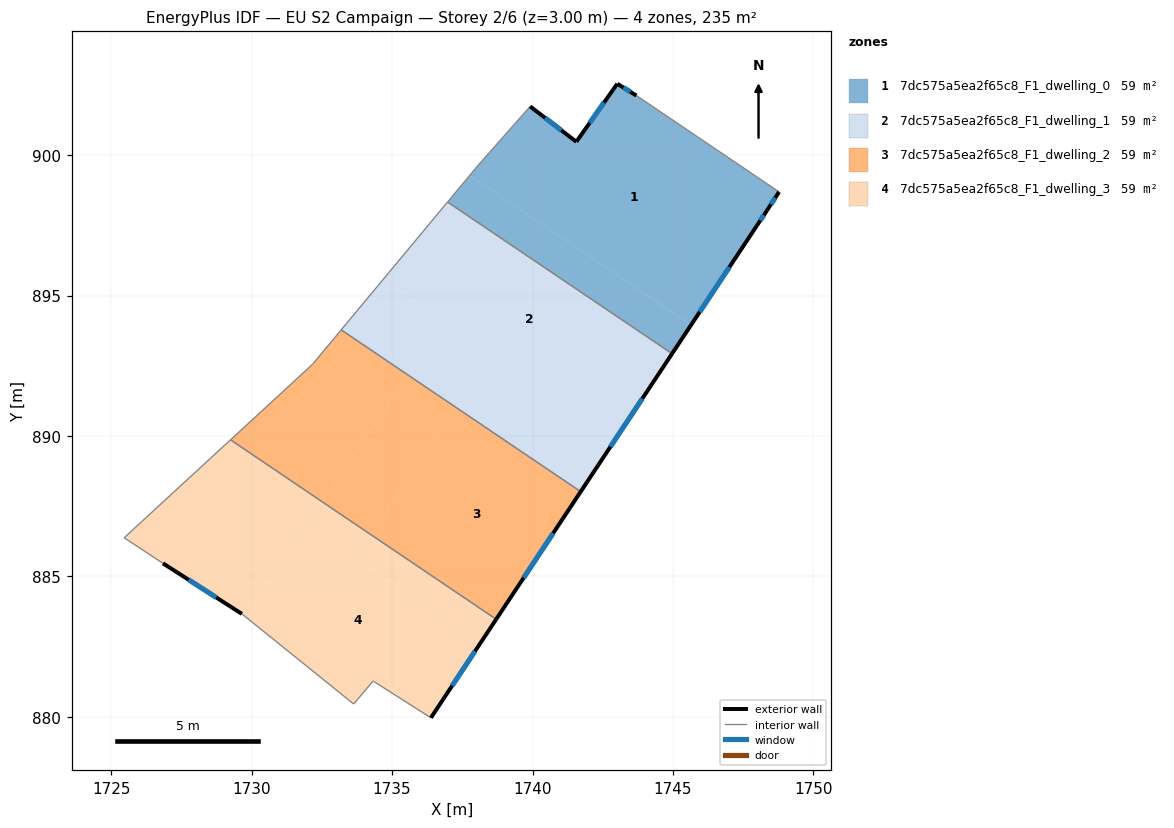
=== STOREY PLAN SPEC (per zone: floor XY polygon, exterior-wall plan segments, windows/doors) ===
zone 1: 7dc575a5ea2f65c8_F1_dwelling_0  (58.7 m²)
  floor: (1748.78, 898.69) (1748.35, 898.04) (1747.99, 897.50) (1745.64, 893.95) (1737.76, 899.28) (1738.04, 899.61) (1739.92, 901.73) (1741.56, 900.47) (1743.02, 902.54) (1743.70, 902.12)
  floor: (1745.64, 893.95) (1744.97, 892.93) (1736.97, 898.33) (1737.76, 899.28)
  exterior wall: (1741.56, 900.47) – (1739.92, 901.73)  [2.1 m]
    window: (1741.02, 900.88) – (1740.45, 901.32)  [0.8 m²]
  exterior wall: (1743.02, 902.54) – (1741.56, 900.47)  [2.5 m]
    window: (1742.54, 901.87) – (1742.03, 901.15)  [0.9 m²]
  exterior wall: (1743.70, 902.12) – (1743.02, 902.54)  [0.8 m]
    window: (1743.48, 902.26) – (1743.24, 902.40)  [0.3 m²]
  exterior wall: (1748.35, 898.04) – (1748.78, 898.69)  [0.8 m]
    window: (1748.49, 898.25) – (1748.64, 898.48)  [0.3 m²]
  exterior wall: (1747.99, 897.50) – (1748.35, 898.04)  [0.6 m]
    window: (1748.11, 897.67) – (1748.23, 897.86)  [0.2 m²]
  exterior wall: (1744.97, 892.93) – (1747.99, 897.50)  [5.5 m]
    window: (1745.95, 894.42) – (1747.01, 896.01)  [2.0 m²]
  interior walls: 4
zone 2: 7dc575a5ea2f65c8_F1_dwelling_1  (58.7 m²)
  floor: (1744.97, 892.93) (1742.99, 889.95) (1734.67, 895.56) (1736.97, 898.33)
  floor: (1738.59, 892.92) (1737.29, 891.00) (1735.56, 892.17) (1736.86, 894.09)
  floor: (1742.99, 889.95) (1741.71, 888.02) (1737.29, 891.00) (1738.59, 892.92)
  floor: (1736.86, 894.09) (1735.56, 892.17) (1733.19, 893.78) (1734.67, 895.56)
  exterior wall: (1741.71, 888.02) – (1744.97, 892.93)  [5.9 m]
    window: (1742.77, 889.62) – (1743.91, 891.33)  [2.2 m²]
  interior walls: 3
zone 3: 7dc575a5ea2f65c8_F1_dwelling_2  (58.7 m²)
  floor: (1741.71, 888.02) (1738.70, 883.48) (1734.24, 886.49) (1737.29, 891.00)
  floor: (1735.56, 892.17) (1732.51, 887.66) (1729.25, 889.86) (1732.17, 892.55) (1733.19, 893.78)
  floor: (1737.29, 891.00) (1734.24, 886.49) (1732.51, 887.66) (1735.56, 892.17)
  exterior wall: (1738.70, 883.47) – (1741.71, 888.02)  [5.4 m]
    window: (1739.68, 884.95) – (1740.74, 886.54)  [2.0 m²]
  interior walls: 4
zone 4: 7dc575a5ea2f65c8_F1_dwelling_3  (58.7 m²)
  floor: (1734.24, 886.49) (1733.68, 885.64) (1738.14, 882.63) (1736.38, 879.97) (1734.32, 881.28) (1733.63, 880.46) (1729.76, 883.58) (1732.51, 887.66)
  floor: (1732.51, 887.66) (1729.76, 883.58) (1729.65, 883.67) (1726.84, 885.47) (1725.46, 886.38) (1729.25, 889.86)
  floor: (1738.70, 883.48) (1738.14, 882.63) (1733.68, 885.64) (1734.24, 886.49)
  exterior wall: (1726.84, 885.47) – (1729.65, 883.67)  [3.3 m]
    window: (1727.76, 884.88) – (1728.74, 884.25)  [1.2 m²]
  exterior wall: (1736.38, 879.97) – (1738.70, 883.47)  [4.2 m]
    window: (1737.14, 881.11) – (1737.95, 882.33)  [1.5 m²]
  interior walls: 6

=== DERIVED (storey summary) ===
Building: EU S2 Campaign
Storey: 2 of 6  (floor level z = 3.00 m)
Storey gross floor area: 234.9 m²
Zones on this storey: 4
  - 7dc575a5ea2f65c8_F1_dwelling_0: floor 58.7 m²; exterior wall 12.3 m (36.9 m²); 6 window(s) 4.5 m²; WWR 12.2%
  - 7dc575a5ea2f65c8_F1_dwelling_1: floor 58.7 m²; exterior wall 5.9 m (17.7 m²); 1 window(s) 2.2 m²; WWR 12.2%
  - 7dc575a5ea2f65c8_F1_dwelling_2: floor 58.7 m²; exterior wall 5.4 m (16.3 m²); 1 window(s) 2.0 m²; WWR 12.2%
  - 7dc575a5ea2f65c8_F1_dwelling_3: floor 58.7 m²; exterior wall 7.5 m (22.6 m²); 2 window(s) 2.8 m²; WWR 12.2%
Zone adjacency (shared interzone walls):
  - 7dc575a5ea2f65c8_F1_dwelling_0 ↔ 7dc575a5ea2f65c8_F1_dwelling_1
  - 7dc575a5ea2f65c8_F1_dwelling_1 ↔ 7dc575a5ea2f65c8_F1_dwelling_2
  - 7dc575a5ea2f65c8_F1_dwelling_2 ↔ 7dc575a5ea2f65c8_F1_dwelling_3